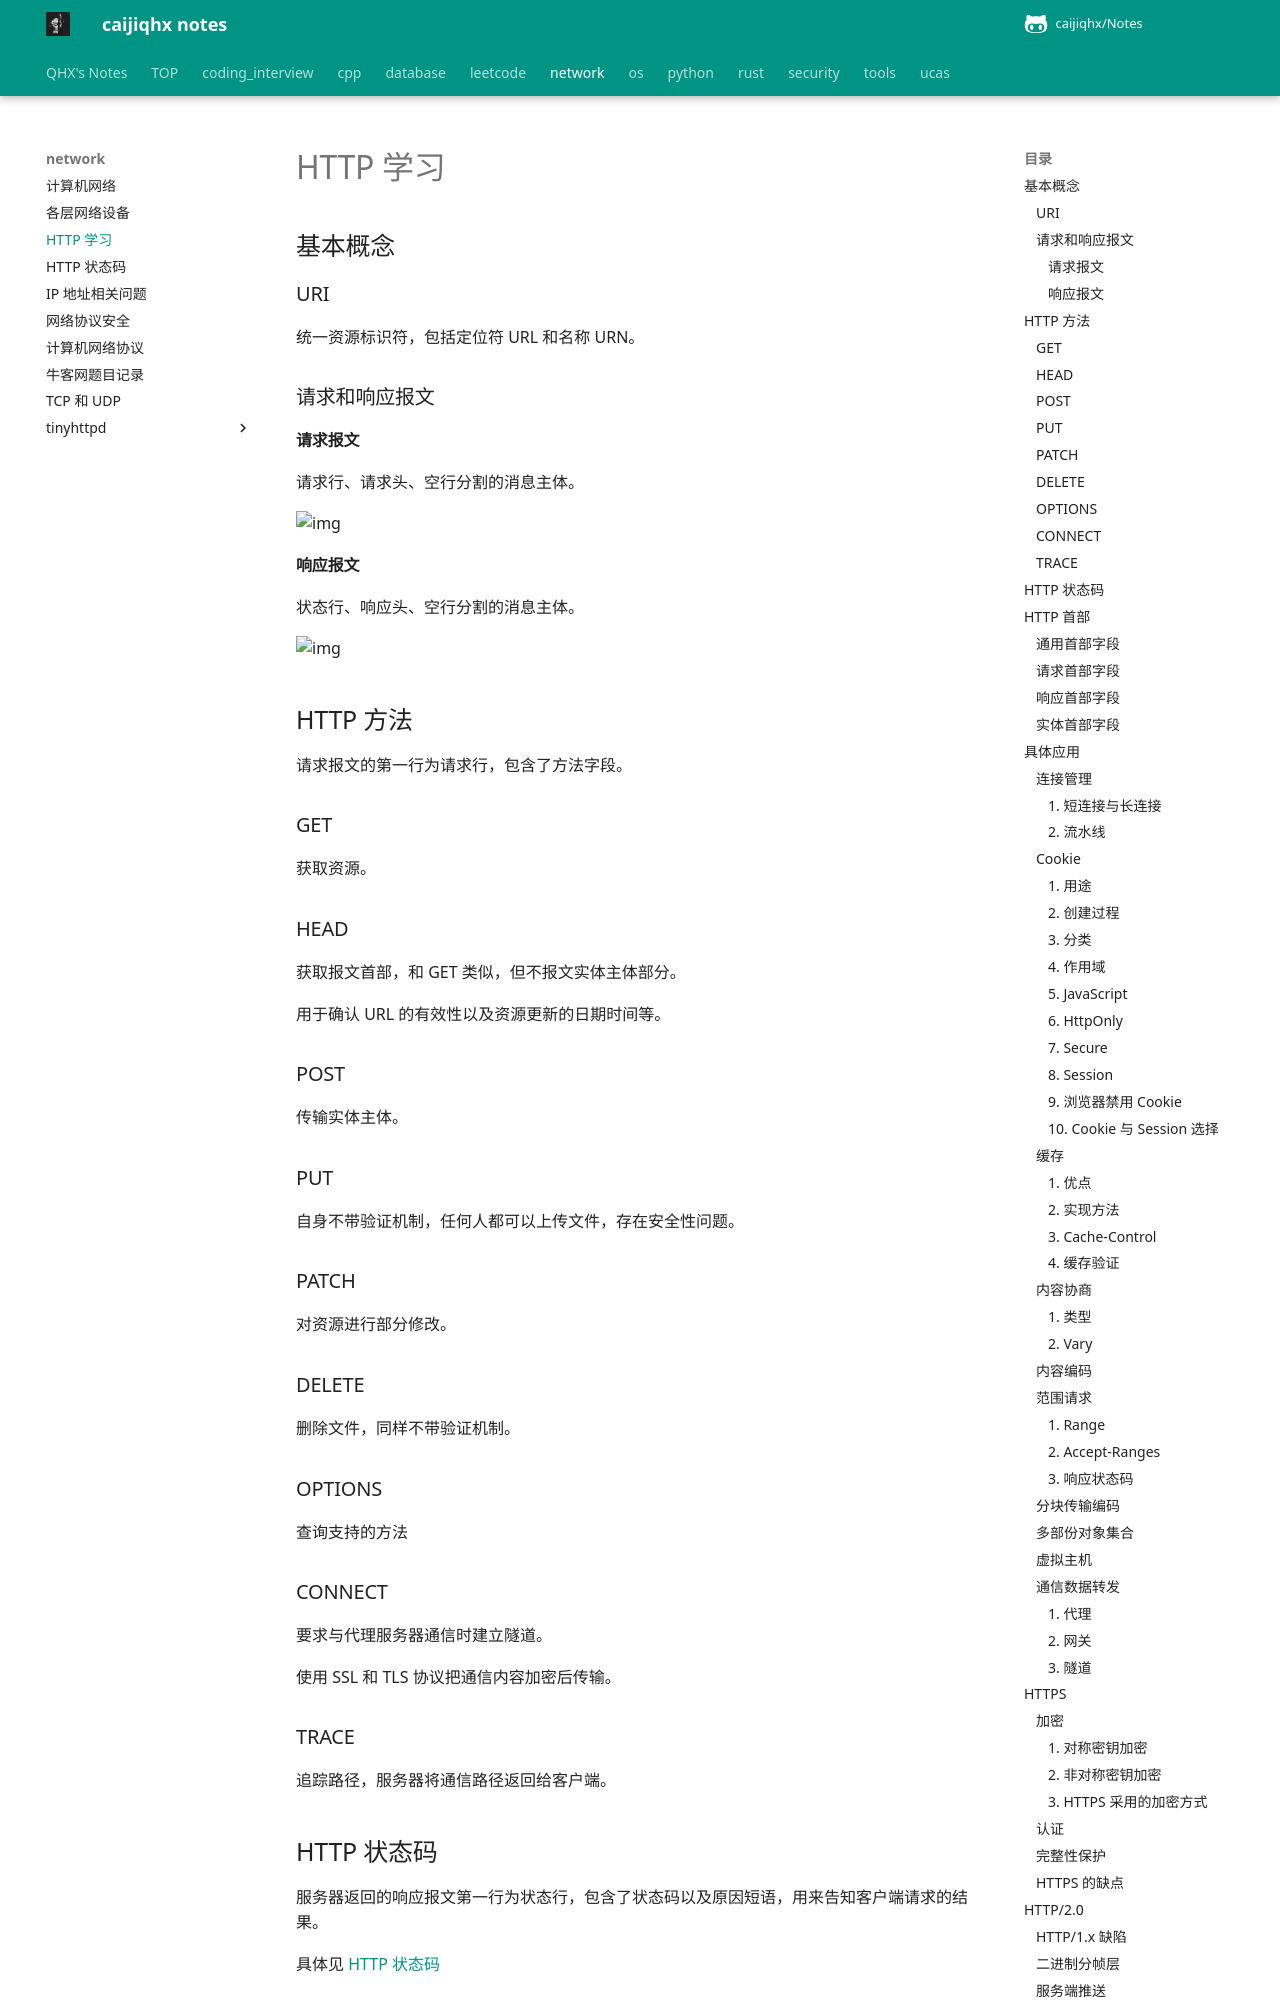

repository: caijiqhx/Notes · page: network/http/index.html · generator: mkdocs

# HTTP 学习

## 基本概念

### URI

统一资源标识符，包括定位符 URL 和名称 URN。

### 请求和响应报文

#### 请求报文

请求行、请求头、空行分割的消息主体。

![img](https://cs-notes-1256109796.cos.ap-guangzhou.myqcloud.com/HTTP_RequestMessageExample.png)

#### 响应报文

状态行、响应头、空行分割的消息主体。

![img](https://cs-notes-1256109796.cos.ap-guangzhou.myqcloud.com/HTTP_ResponseMessageExample.png)

## HTTP 方法

请求报文的第一行为请求行，包含了方法字段。

### GET

获取资源。

### HEAD

获取报文首部，和 GET 类似，但不报文实体主体部分。

用于确认 URL 的有效性以及资源更新的日期时间等。

### POST

传输实体主体。

### PUT

自身不带验证机制，任何人都可以上传文件，存在安全性问题。

### PATCH

对资源进行部分修改。

### DELETE

删除文件，同样不带验证机制。

### OPTIONS

查询支持的方法

### CONNECT

要求与代理服务器通信时建立隧道。

使用 SSL 和 TLS 协议把通信内容加密后传输。

### TRACE

追踪路径，服务器将通信路径返回给客户端。

## HTTP 状态码

服务器返回的响应报文第一行为状态行，包含了状态码以及原因短语，用来告知客户端请求的结果。

具体见 [HTTP 状态码](./http_status_code.md)

## HTTP 首部

有 4 种类型的首部字段：通用首部字段、请求首部字段、响应首部字段和实体首部字段。

以下列出，供查阅。
